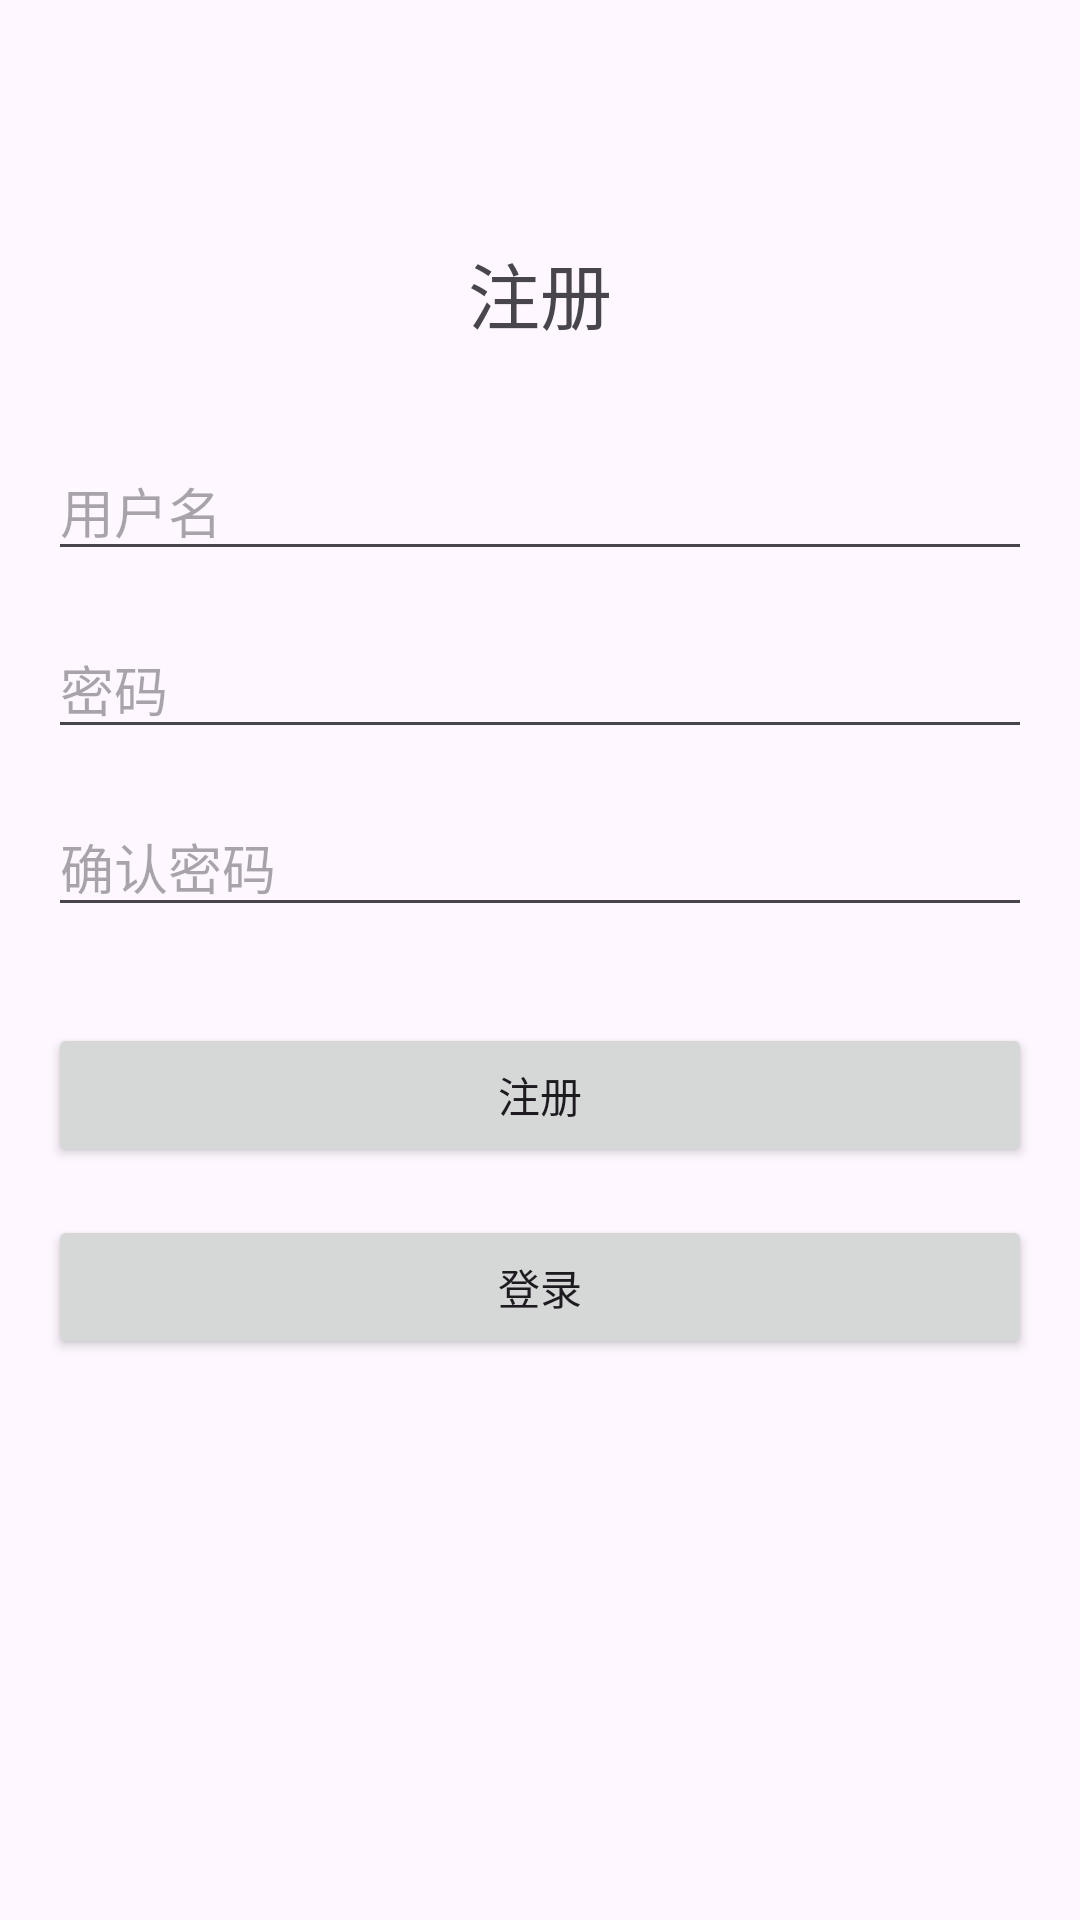

Write the Android layout XML for this screen, with the resource values it uses.
<!-- AndroidManifest.xml: application theme Theme.Bytebar -->
<!-- res/layout/activity_register.xml -->
<?xml version="1.0" encoding="utf-8"?>
<LinearLayout xmlns:android="http://schemas.android.com/apk/res/android"
    xmlns:app="http://schemas.android.com/apk/res-auto"
    xmlns:tools="http://schemas.android.com/tools"
    android:layout_width="match_parent"
    android:layout_height="match_parent"
    android:orientation="vertical"
    android:padding="16dp"
    tools:context=".RegisterActivity">

    <TextView
        android:layout_width="match_parent"
        android:layout_height="wrap_content"
        android:text="@string/register"
        android:textSize="24sp"
        android:textAlignment="center"
        android:layout_marginTop="64dp" />

    <EditText
        android:id="@+id/username_edit_text"
        android:layout_width="match_parent"
        android:layout_height="wrap_content"
        android:hint="用户名"
        android:layout_marginTop="32dp" />

    <EditText
        android:id="@+id/password_edit_text"
        android:layout_width="match_parent"
        android:layout_height="wrap_content"
        android:hint="密码"
        android:inputType="textPassword"
        android:layout_marginTop="16dp" />

    <EditText
        android:id="@+id/confirm_password_edit_text"
        android:layout_width="match_parent"
        android:layout_height="wrap_content"
        android:hint="确认密码"
        android:inputType="textPassword"
        android:layout_marginTop="16dp" />

    <Button
        android:id="@+id/register_button"
        android:layout_width="match_parent"
        android:layout_height="wrap_content"
        android:text="@string/register"
        android:layout_marginTop="32dp" />

    <Button
        android:id="@+id/login_button"
        android:layout_width="match_parent"
        android:layout_height="wrap_content"
        android:text="@string/login"
        android:layout_marginTop="16dp" />
    <ProgressBar
        android:id="@+id/loading_progress"
        android:layout_width="wrap_content"
        android:layout_height="wrap_content"
        android:layout_gravity="center"
        android:layout_marginTop="16dp"
        android:visibility="gone" />

</LinearLayout>
<!-- resources referenced by this layout -->
<resources>
  <string name="login">登录</string>
  <string name="register">注册</string>
  <style name="Theme.Bytebar" parent="Theme.MaterialComponents.DayNight.NoActionBar">
          
          <item name="colorPrimary">@color/purple_500</item>
          <item name="colorPrimaryVariant">@color/purple_700</item>
          <item name="colorOnPrimary">@color/white</item>
          
          <item name="colorSecondary">@color/teal_200</item>
          <item name="colorSecondaryVariant">@color/teal_700</item>
          <item name="colorOnSecondary">@color/black</item>
          
          <item name="android:statusBarColor">?attr/colorPrimaryVariant</item>
          
      </style>
  <!-- not gathered from this repository: default colours our renderer supplied (Android Studio template values) -->
  <color name="purple_500">#FF6200EE</color>
  <color name="purple_700">#FF3700B3</color>
  <color name="teal_200">#FF03DAC5</color>
  <color name="teal_700">#FF018786</color>
  <color name="black">#FF000000</color>
  <color name="white">#FFFFFFFF</color>
</resources>
